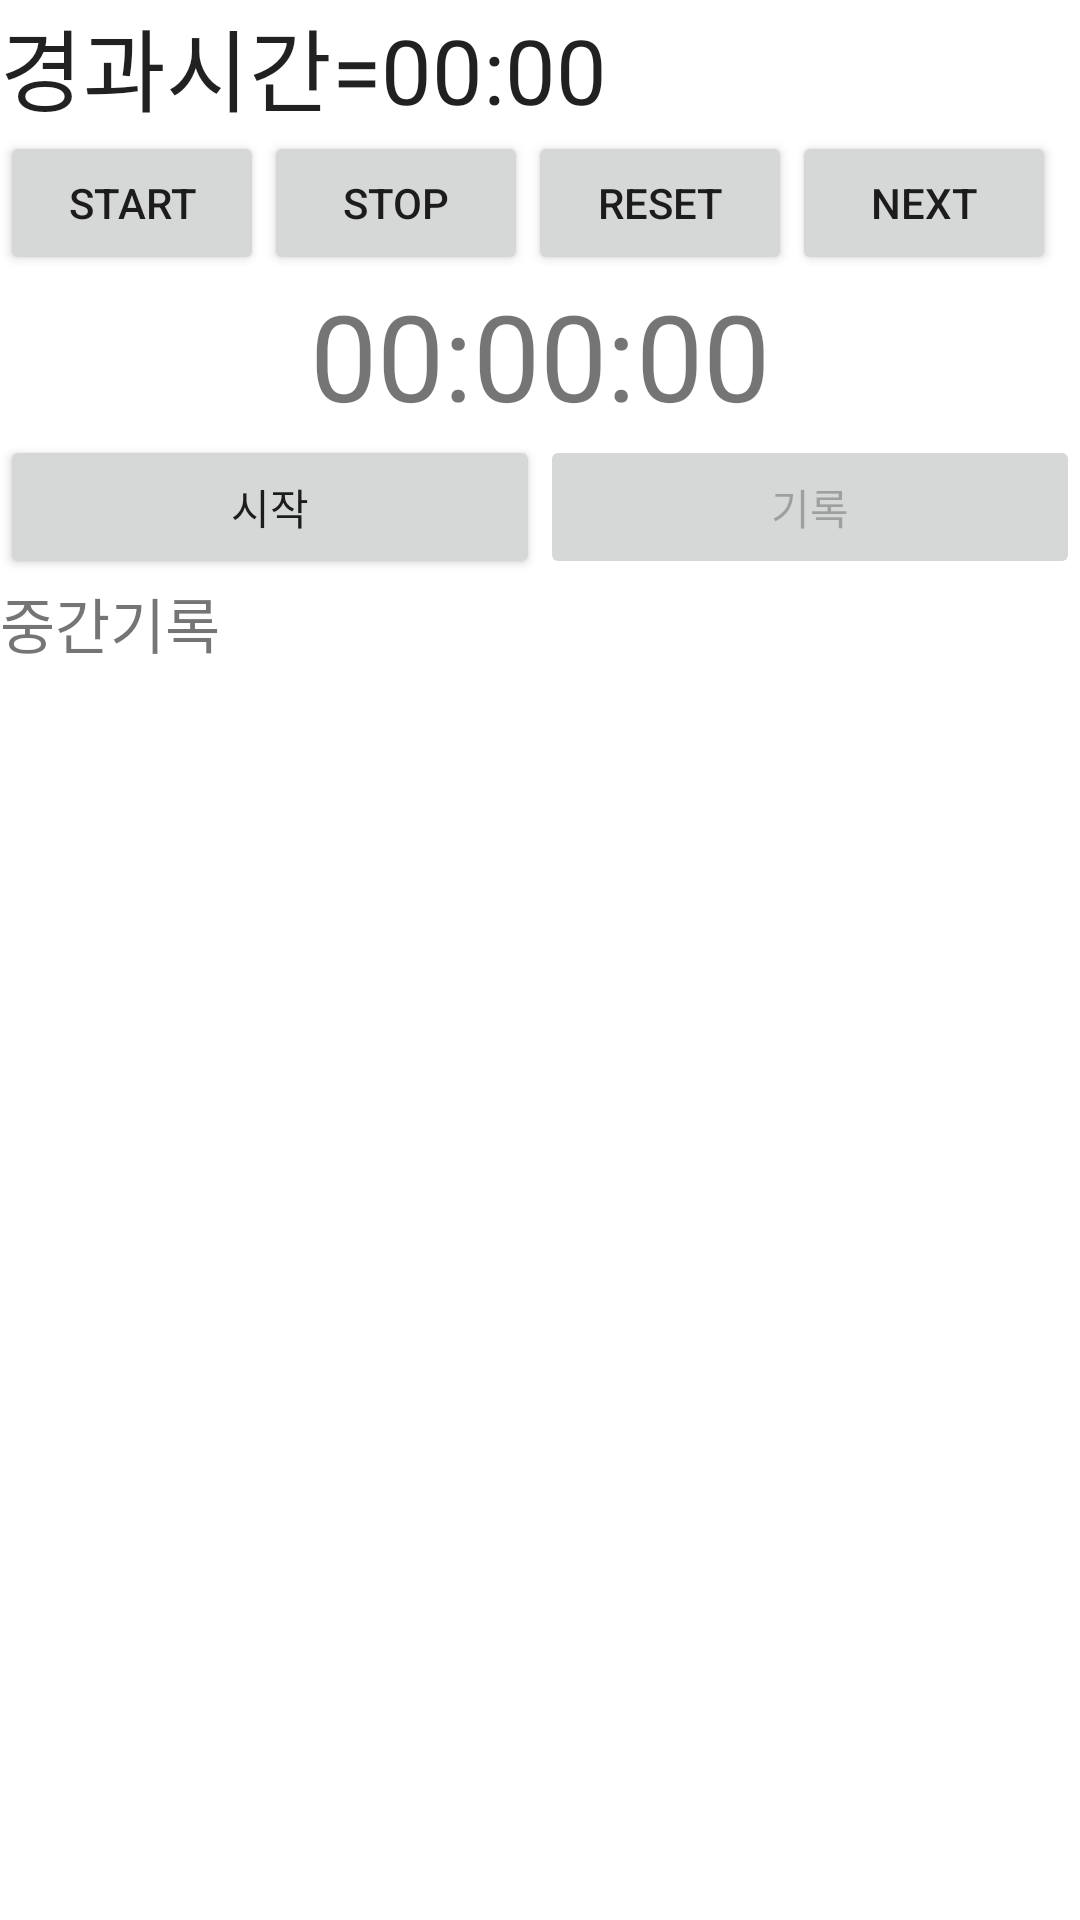

This screen was rendered from an Android layout file. Write that file and the resources it references.
<!-- AndroidManifest.xml: application theme Theme.WidgetDemoApp -->
<!-- res/layout/activity_chronometer.xml -->
<?xml version="1.0" encoding="utf-8"?>
<LinearLayout xmlns:android="http://schemas.android.com/apk/res/android"
    xmlns:tools="http://schemas.android.com/tools"
    android:layout_width="match_parent"
    android:layout_height="match_parent"
    tools:context=".ChronometerActivity"
    android:orientation="vertical">
    <Chronometer
        android:layout_width="wrap_content"
        android:layout_height="wrap_content"
        android:id="@+id/chrono"
        android:format="경과시간=%s"
        android:textSize="30sp"/>
    <LinearLayout
        android:layout_width="match_parent"
        android:layout_height="wrap_content"
        android:orientation="horizontal">
        <Button
            android:layout_width="wrap_content"
            android:layout_height="wrap_content"
            android:id="@+id/btnstart"
            android:onClick="mOnClick"
            android:text="Start"/>
        <Button
            android:layout_width="wrap_content"
            android:layout_height="wrap_content"
            android:id="@+id/btnstop"
            android:onClick="mOnClick"
            android:text="stop"/>
        <Button
            android:layout_width="wrap_content"
            android:layout_height="wrap_content"
            android:id="@+id/btnreset"
            android:onClick="mOnClick"
            android:text="reset"/>
        <Button
            android:layout_width="wrap_content"
            android:layout_height="wrap_content"
            android:id="@+id/next"
            android:onClick="mOnClick"
            android:text="next"/>
    </LinearLayout>
    <LinearLayout
        android:layout_width="match_parent"
        android:layout_height="match_parent"
        android:orientation="vertical">
        <TextView
            android:layout_width="match_parent"
            android:layout_height="wrap_content"
            android:id="@+id/ellapse"
            android:gravity="center"
            android:textSize="40sp"
            android:text="00:00:00"/>
        <LinearLayout
            android:layout_width="match_parent"
            android:layout_height="wrap_content"
            android:orientation="horizontal">
            <Button
                android:id="@+id/btnstart2"
                android:layout_width="0px"
                android:layout_height="wrap_content"
                android:layout_weight="1"
                android:onClick="mOnClick"
                android:text="시작"/>
            <Button
                android:id="@+id/btnsplit"
                android:layout_width="0px"
                android:layout_height="wrap_content"
                android:layout_weight="1"
                android:onClick="mOnClick"
                android:text="기록"
                android:enabled="false"/>
        </LinearLayout>
        <TextView
            android:layout_width="wrap_content"
            android:layout_height="wrap_content"
            android:textSize="20sp"
            android:text="중간기록"/>
        <TextView
            android:layout_width="wrap_content"
            android:layout_height="match_parent"
            android:textSize="20sp"
            android:id="@+id/split"/>

    </LinearLayout>

</LinearLayout>
<!-- resources referenced by this layout -->
<resources>
  <style name="Theme.WidgetDemoApp" parent="Theme.MaterialComponents.DayNight.DarkActionBar">
          
          <item name="colorPrimary">@color/purple_500</item>
          <item name="colorPrimaryVariant">@color/purple_700</item>
          <item name="colorOnPrimary">@color/white</item>
          
          <item name="colorSecondary">@color/teal_200</item>
          <item name="colorSecondaryVariant">@color/teal_700</item>
          <item name="colorOnSecondary">@color/black</item>
          
          <item name="android:statusBarColor" tools:targetApi="l">?attr/colorPrimaryVariant</item>
          
      </style>
  <!-- not gathered from this repository: default colours our renderer supplied (Android Studio template values) -->
  <color name="purple_500">#FF6200EE</color>
  <color name="purple_700">#FF3700B3</color>
  <color name="teal_200">#FF03DAC5</color>
  <color name="teal_700">#FF018786</color>
  <color name="black">#FF000000</color>
  <color name="white">#FFFFFFFF</color>
</resources>
